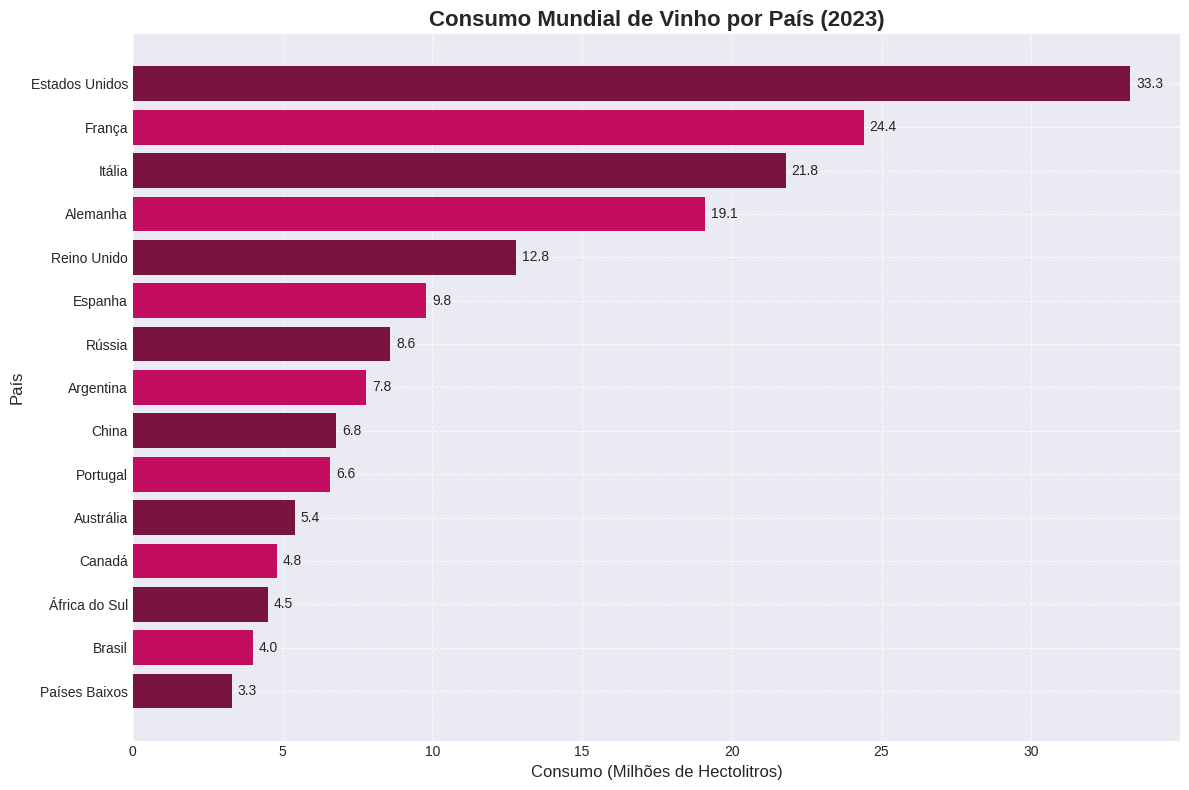

Write Python code to recreate this figure.
#!/usr/bin/env python3
# -*- coding: utf-8 -*-

import pandas as pd
import matplotlib.pyplot as plt
import numpy as np
import os
import matplotlib

# Ensure 'DejaVu Sans' font is available or comment this out if it causes issues
# and matplotlib will use a default font.
try:
    matplotlib.rcParams['font.family'] = 'DejaVu Sans'
except RuntimeError:
    print("DejaVu Sans font not found, using Matplotlib default.")

# Define the directory for saving the graph
DIRETORIO_GRAFICOS = 'graficos_isolados'
os.makedirs(DIRETORIO_GRAFICOS, exist_ok=True)

# Data for world wine consumption (as defined in your script's criar_dados_exemplo)
data_consumo_mundial = {
    'pais': [
        'Países Baixos', 'Brasil', 'África do Sul', 'Canadá', 'Austrália',
        'Portugal', 'China', 'Argentina', 'Rússia', 'Espanha',
        'Reino Unido', 'Alemanha', 'Itália', 'França', 'Estados Unidos'
    ],
     'consumo_milhoes_hectolitros': [
        3.3, 4.0, 4.5, 4.8, 5.4,
        6.6, 6.8, 7.8, 8.6, 9.8,
        12.8, 19.1, 21.8, 24.4, 33.3
    ]
}

df_consumo_mundial = pd.DataFrame(data_consumo_mundial)

# Sort data for better visualization (optional, but often good for bar charts)
df_consumo_mundial = df_consumo_mundial.sort_values(by='consumo_milhoes_hectolitros', ascending=True)

# Generate the world consumption chart
plt.style.use('seaborn-v0_8-darkgrid')
plt.rcParams['axes.formatter.use_locale'] = True # For number formatting if applicable

fig, ax = plt.subplots(figsize=(12, 8)) # Adjusted figsize for potentially better label display

# Define the custom color palette
custom_colors = ['#78143E', '#C30D61']
num_bars = len(df_consumo_mundial)
bar_colors = [custom_colors[i % len(custom_colors)] for i in range(num_bars)]

bars = ax.barh(df_consumo_mundial['pais'], df_consumo_mundial['consumo_milhoes_hectolitros'],
              color=bar_colors)

ax.set_xlabel('Consumo (Milhões de Hectolitros)', fontsize=12)
ax.set_ylabel('País', fontsize=12)
ax.set_title('Consumo Mundial de Vinho por País (2023)', fontsize=16, fontweight='bold')

# Add values at the end of the bars
for i, v in enumerate(df_consumo_mundial['consumo_milhoes_hectolitros']):
    ax.text(v + 0.2, i, f'{v}', va='center', fontsize=10) # Adjusted offset and fontsize

plt.xticks(fontsize=10)
plt.yticks(fontsize=10)
plt.grid(True, linestyle='--', alpha=0.7)
fig.tight_layout() # Use fig.tight_layout() for better spacing

output_filename = f'{DIRETORIO_GRAFICOS}/consumo_mundial_modificado.png'
plt.savefig(output_filename, dpi=300, bbox_inches='tight')
plt.close()

print(f"Gráfico 'Consumo Mundial de Vinho por País (2023)' gerado com sucesso!")
print(f"Arquivo salvo como: {output_filename}")
